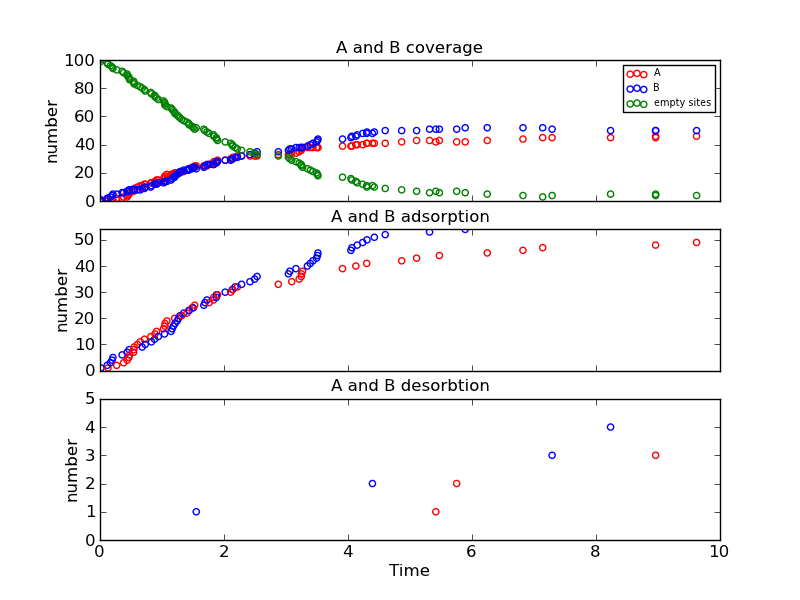

The data file committed next to this chart (first rows):
Time (ps), Event, x position, y position, Running Coverage - A, Running Coverage - B, empty sites, % coverage
0.0, start, 0, 0, 0, 0, 100, 100.0
0.01485, k_B, 14, 8, 0, 1, 99, 99.0
0.1158, k_B, 0, 0, 0, 2, 98, 98.0
0.1274, k_A, 14, 10, 1, 2, 97, 97.0
0.1678, k_B, 8, 2, 1, 3, 96, 96.0
0.1958, k_B, 12, 4, 1, 4, 95, 95.0
0.208, k_B, 12, 10, 1, 5, 94, 94.0
0.2696, k_A, 12, 0, 2, 5, 93, 93.0
0.3568, k_B, 4, 0, 2, 6, 92, 92.0
0.3808, k_A, 10, 6, 3, 6, 91, 91.0
0.4381, k_B, 18, 0, 3, 7, 90, 90.0
0.439, k_A, 12, 18, 4, 7, 89, 89.0
0.4646, k_A, 8, 6, 5, 7, 88, 88.0
0.4702, k_B, 18, 14, 5, 8, 87, 87.0
0.4786, k_A, 2, 14, 6, 8, 86, 86.0
0.5424, k_A, 16, 0, 7, 8, 85, 85.0
0.5431, k_A, 14, 18, 8, 8, 84, 84.0
0.5508, k_A, 6, 14, 9, 8, 83, 83.0
0.6032, k_A, 10, 2, 10, 8, 82, 82.0
0.6491, k_A, 18, 2, 11, 8, 81, 81.0
0.6803, k_B, 2, 6, 11, 9, 80, 80.0
0.7167, k_A, 14, 4, 12, 9, 79, 79.0
0.7289, k_B, 8, 12, 12, 10, 78, 78.0
0.8201, k_A, 8, 0, 13, 10, 77, 77.0
0.8301, k_B, 18, 12, 13, 11, 76, 76.0
0.8805, k_B, 16, 2, 13, 12, 75, 75.0
0.8863, k_A, 6, 16, 14, 12, 74, 74.0
0.9127, k_A, 4, 8, 15, 12, 73, 73.0
0.941, k_B, 0, 8, 15, 13, 72, 72.0
1.024, k_A, 14, 0, 16, 13, 71, 71.0
1.041, k_B, 18, 10, 16, 14, 70, 70.0
1.047, k_A, 8, 16, 17, 14, 69, 69.0
1.048, k_A, 16, 18, 18, 14, 68, 68.0
1.079, k_A, 18, 6, 19, 14, 67, 67.0
1.147, k_B, 6, 2, 19, 15, 66, 66.0
1.164, k_B, 0, 12, 19, 16, 65, 65.0
1.184, k_B, 8, 10, 19, 17, 64, 64.0
1.204, k_A, 10, 10, 20, 17, 63, 63.0
1.209, k_B, 12, 16, 20, 18, 62, 62.0
1.244, k_B, 14, 6, 20, 19, 61, 61.0
1.266, k_B, 4, 10, 20, 20, 60, 60.0
1.29, k_B, 0, 10, 20, 21, 59, 59.0
1.317, k_A, 16, 8, 21, 21, 58, 58
1.352, k_B, 16, 6, 21, 22, 57, 57
1.402, k_A, 10, 4, 22, 22, 56, 56
1.433, k_A, 12, 8, 23, 22, 55, 55
1.438, k_B, 16, 16, 23, 23, 54, 54.0
1.486, k_A, 18, 4, 24, 23, 53, 53.0
1.503, k_B, 16, 12, 24, 24, 52, 52.0
1.527, k_A, 4, 12, 25, 24, 51, 51.0
1.552, k_Bx, 0, 12, 25, 23, 52, 52.0
1.675, k_B, 6, 0, 25, 24, 51, 51.0
1.693, k_B, 0, 14, 25, 25, 50, 50.0
1.725, k_B, 18, 8, 25, 26, 49, 49.0
1.76, k_A, 10, 8, 26, 26, 48, 48.0
1.831, k_A, 2, 4, 27, 26, 47, 47.0
1.834, k_A, 6, 18, 28, 26, 46, 46.0
1.877, k_B, 2, 8, 28, 27, 45, 45.0
1.878, k_B, 10, 18, 28, 28, 44, 44.0
1.896, k_A, 10, 14, 29, 28, 43, 43.0
... 52 more rows
